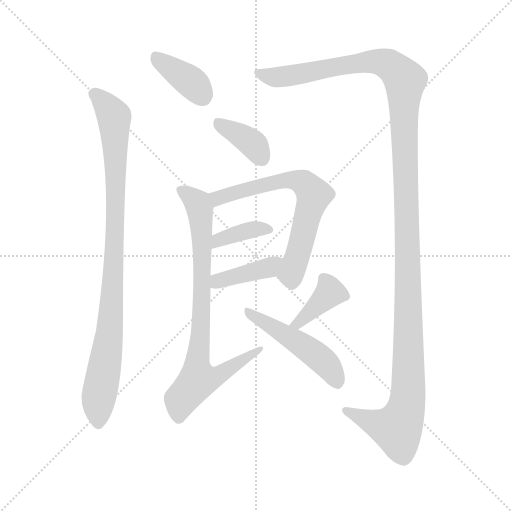
t = 0.00 s
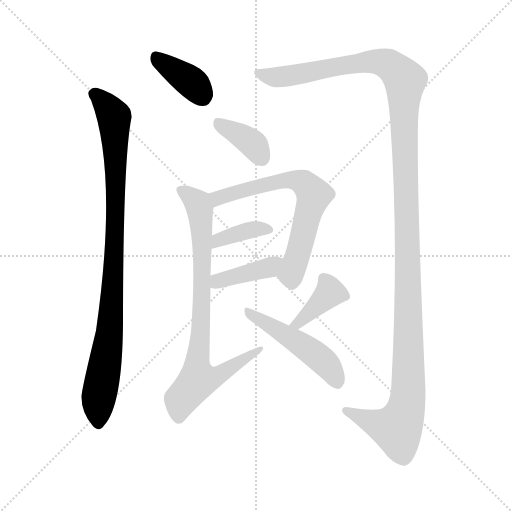
t = 1.64 s
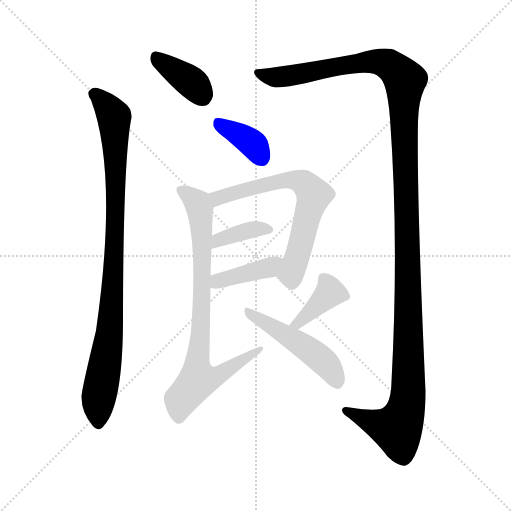
t = 3.29 s
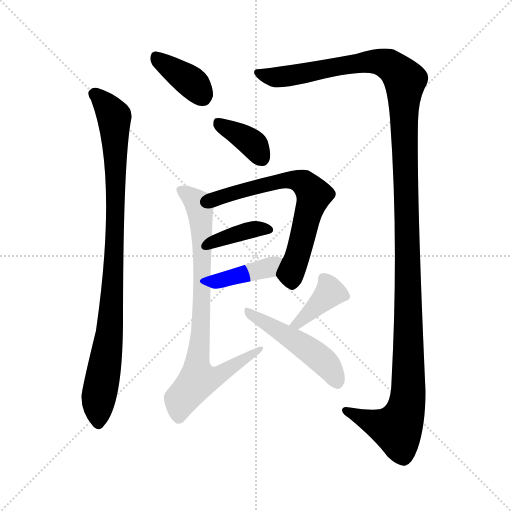
t = 4.93 s
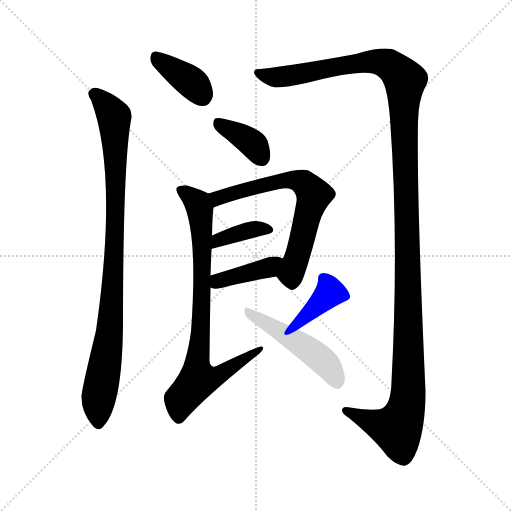
t = 6.58 s
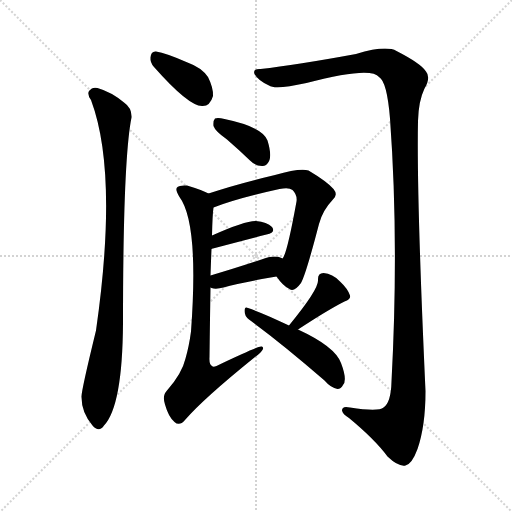
t = 8.22 s

The animated SVG that drew these frames (rendered in a browser with its animation timeline set to each time). Animation: 10 CSS @keyframes rules; one cycle of 8.22 s.

<svg version="1.1" viewBox="0 0 1024 1024" xmlns="http://www.w3.org/2000/svg">
  <g stroke="lightgray" stroke-dasharray="1,1" stroke-width="1" transform="scale(4, 4)">
    <line x1="0" y1="0" x2="256" y2="256"></line>
    <line x1="256" y1="0" x2="0" y2="256"></line>
    <line x1="128" y1="0" x2="128" y2="256"></line>
    <line x1="0" y1="128" x2="256" y2="128"></line>
  </g>
<g transform="scale(1, -1) translate(0, -900)">
   <style type="text/css">
    @keyframes keyframes0 {
      from {
       stroke: blue;
       stroke-dashoffset: 378;
       stroke-width: 128;
       }
       55% {
       animation-timing-function: step-end;
       stroke: blue;
       stroke-dashoffset: 0;
       stroke-width: 128;
       }
       to {
       stroke: black;
       stroke-width: 1024;
       }
       }
       #make-me-a-hanzi-animation-0 {
         animation: keyframes0 0.557617s both;
         animation-delay: 0.000000s;
         animation-timing-function: linear;
       }
    @keyframes keyframes1 {
      from {
       stroke: blue;
       stroke-dashoffset: 932;
       stroke-width: 128;
       }
       75% {
       animation-timing-function: step-end;
       stroke: blue;
       stroke-dashoffset: 0;
       stroke-width: 128;
       }
       to {
       stroke: black;
       stroke-width: 1024;
       }
       }
       #make-me-a-hanzi-animation-1 {
         animation: keyframes1 1.008464s both;
         animation-delay: 0.557617s;
         animation-timing-function: linear;
       }
    @keyframes keyframes2 {
      from {
       stroke: blue;
       stroke-dashoffset: 1373;
       stroke-width: 128;
       }
       82% {
       animation-timing-function: step-end;
       stroke: blue;
       stroke-dashoffset: 0;
       stroke-width: 128;
       }
       to {
       stroke: black;
       stroke-width: 1024;
       }
       }
       #make-me-a-hanzi-animation-2 {
         animation: keyframes2 1.367350s both;
         animation-delay: 1.566081s;
         animation-timing-function: linear;
       }
    @keyframes keyframes3 {
      from {
       stroke: blue;
       stroke-dashoffset: 372;
       stroke-width: 128;
       }
       55% {
       animation-timing-function: step-end;
       stroke: blue;
       stroke-dashoffset: 0;
       stroke-width: 128;
       }
       to {
       stroke: black;
       stroke-width: 1024;
       }
       }
       #make-me-a-hanzi-animation-3 {
         animation: keyframes3 0.552734s both;
         animation-delay: 2.933431s;
         animation-timing-function: linear;
       }
    @keyframes keyframes4 {
      from {
       stroke: blue;
       stroke-dashoffset: 655;
       stroke-width: 128;
       }
       68% {
       animation-timing-function: step-end;
       stroke: blue;
       stroke-dashoffset: 0;
       stroke-width: 128;
       }
       to {
       stroke: black;
       stroke-width: 1024;
       }
       }
       #make-me-a-hanzi-animation-4 {
         animation: keyframes4 0.783040s both;
         animation-delay: 3.486165s;
         animation-timing-function: linear;
       }
    @keyframes keyframes5 {
      from {
       stroke: blue;
       stroke-dashoffset: 370;
       stroke-width: 128;
       }
       55% {
       animation-timing-function: step-end;
       stroke: blue;
       stroke-dashoffset: 0;
       stroke-width: 128;
       }
       to {
       stroke: black;
       stroke-width: 1024;
       }
       }
       #make-me-a-hanzi-animation-5 {
         animation: keyframes5 0.551107s both;
         animation-delay: 4.269206s;
         animation-timing-function: linear;
       }
    @keyframes keyframes6 {
      from {
       stroke: blue;
       stroke-dashoffset: 399;
       stroke-width: 128;
       }
       56% {
       animation-timing-function: step-end;
       stroke: blue;
       stroke-dashoffset: 0;
       stroke-width: 128;
       }
       to {
       stroke: black;
       stroke-width: 1024;
       }
       }
       #make-me-a-hanzi-animation-6 {
         animation: keyframes6 0.574707s both;
         animation-delay: 4.820312s;
         animation-timing-function: linear;
       }
    @keyframes keyframes7 {
      from {
       stroke: blue;
       stroke-dashoffset: 794;
       stroke-width: 128;
       }
       72% {
       animation-timing-function: step-end;
       stroke: blue;
       stroke-dashoffset: 0;
       stroke-width: 128;
       }
       to {
       stroke: black;
       stroke-width: 1024;
       }
       }
       #make-me-a-hanzi-animation-7 {
         animation: keyframes7 0.896159s both;
         animation-delay: 5.395020s;
         animation-timing-function: linear;
       }
    @keyframes keyframes8 {
      from {
       stroke: blue;
       stroke-dashoffset: 385;
       stroke-width: 128;
       }
       56% {
       animation-timing-function: step-end;
       stroke: blue;
       stroke-dashoffset: 0;
       stroke-width: 128;
       }
       to {
       stroke: black;
       stroke-width: 1024;
       }
       }
       #make-me-a-hanzi-animation-8 {
         animation: keyframes8 0.563314s both;
         animation-delay: 6.291178s;
         animation-timing-function: linear;
       }
    @keyframes keyframes9 {
      from {
       stroke: blue;
       stroke-dashoffset: 485;
       stroke-width: 128;
       }
       61% {
       animation-timing-function: step-end;
       stroke: blue;
       stroke-dashoffset: 0;
       stroke-width: 128;
       }
       to {
       stroke: black;
       stroke-width: 1024;
       }
       }
       #make-me-a-hanzi-animation-9 {
         animation: keyframes9 0.644694s both;
         animation-delay: 6.854492s;
         animation-timing-function: linear;
       }
</style>
<path d="M 308.0 766.0 Q 377.0 688.0 404.0 688.0 Q 420.0 687.0 426.0 708.0 Q 427.0 724.0 416.0 746.0 Q 403.0 765.0 375.0 775.0 Q 332.0 794.0 312.0 797.0 Q 302.0 798.0 301.0 785.0 Q 300.0 775.0 308.0 766.0 Z" fill="lightgray"></path> 
<path d="M 182.0 700.0 Q 237.0 553.0 192.0 239.0 Q 162.0 116.0 163.0 106.0 Q 163.0 75.0 185.0 49.0 Q 198.0 34.0 208.0 49.0 Q 245.0 88.0 246.0 254.0 Q 246.0 581.0 263.0 665.0 Q 264.0 684.0 248.0 695.0 Q 223.0 716.0 195.0 724.0 Q 185.0 727.0 178.0 718.0 Q 174.0 711.0 182.0 700.0 Z" fill="lightgray"></path> 
<path d="M 521.0 762.0 Q 505.0 763.0 509.0 752.0 Q 516.0 739.0 538.0 729.0 Q 550.0 720.0 613.0 734.0 Q 742.0 768.0 758.0 746.0 Q 774.0 737.0 780.0 663.0 Q 798.0 417.0 783.0 137.0 Q 782.0 95.0 767.0 85.0 Q 757.0 76.0 700.0 85.0 Q 684.0 89.0 684.0 79.0 Q 685.0 72.0 698.0 64.0 Q 750.0 21.0 775.0 -13.0 Q 797.0 -34.0 811.0 -31.0 Q 824.0 -28.0 835.0 2.0 Q 851.0 48.0 851.0 118.0 Q 833.0 512.0 836.0 658.0 Q 837.0 698.0 849.0 723.0 Q 862.0 745.0 852.0 757.0 Q 842.0 773.0 793.0 798.0 Q 772.0 810.0 712.0 792.0 Q 592.0 770.0 521.0 762.0 Z" fill="lightgray"></path> 
<path d="M 454.0 621.0 Q 476.0 602.0 500.0 579.0 Q 512.0 567.0 526.0 568.0 Q 535.0 569.0 539.0 580.0 Q 543.0 593.0 535.0 619.0 Q 526.0 646.0 449.0 662.0 Q 436.0 665.0 430.0 663.0 Q 426.0 659.0 427.0 648.0 Q 430.0 638.0 454.0 621.0 Z" fill="lightgray"></path> 
<path d="M 553.0 347.0 Q 566.0 328.0 579.0 322.0 Q 588.0 315.0 602.0 334.0 Q 612.0 352.0 638.0 452.0 Q 645.0 479.0 665.0 500.0 Q 677.0 510.0 667.0 522.0 Q 654.0 537.0 617.0 559.0 Q 601.0 565.0 550.0 550.0 Q 474.0 532.0 417.0 513.0 C 388.0 504.0 399.0 475.0 427.0 485.0 Q 473.0 503.0 559.0 522.0 Q 578.0 526.0 585.0 520.0 Q 595.0 510.0 593.0 497.0 Q 574.0 392.0 565.0 383.0 C 552.0 356.0 550.0 351.0 553.0 347.0 Z" fill="lightgray"></path> 
<path d="M 423.0 402.0 Q 423.0 403.0 426.0 403.0 Q 487.0 419.0 533.0 431.0 Q 552.0 435.0 544.0 446.0 Q 534.0 456.0 512.0 458.0 Q 491.0 459.0 424.0 429.0 C 397.0 417.0 394.0 393.0 423.0 402.0 Z" fill="lightgray"></path> 
<path d="M 421.0 325.0 Q 422.0 324.0 427.0 323.0 Q 436.0 322.0 447.0 325.0 Q 481.0 335.0 553.0 347.0 C 583.0 352.0 592.0 371.0 565.0 383.0 Q 564.0 384.0 563.0 384.0 Q 548.0 391.0 523.0 381.0 Q 466.0 362.0 421.0 349.0 C 392.0 341.0 393.0 335.0 421.0 325.0 Z" fill="lightgray"></path> 
<path d="M 417.0 513.0 Q 404.0 520.0 374.0 529.0 Q 359.0 530.0 355.0 526.0 Q 349.0 522.0 359.0 506.0 Q 398.0 454.0 382.0 237.0 Q 378.0 207.0 371.0 183.0 Q 364.0 153.0 334.0 119.0 Q 324.0 109.0 330.0 91.0 Q 337.0 66.0 349.0 56.0 Q 359.0 47.0 370.0 60.0 Q 406.0 102.0 510.0 186.0 Q 523.0 195.0 526.0 202.0 Q 527.0 208.0 522.0 207.0 Q 515.0 207.0 433.0 168.0 Q 426.0 165.0 424.0 168.0 Q 418.0 171.0 419.0 186.0 Q 420.0 267.0 421.0 325.0 L 421.0 349.0 Q 422.0 379.0 423.0 402.0 L 424.0 429.0 Q 425.0 472.0 427.0 485.0 C 429.0 508.0 429.0 508.0 417.0 513.0 Z" fill="lightgray"></path> 
<path d="M 596.0 241.0 Q 657.0 281.0 689.0 297.0 Q 702.0 301.0 700.0 309.0 Q 696.0 322.0 680.0 337.0 Q 665.0 353.0 647.0 354.0 Q 635.0 354.0 636.0 339.0 Q 637.0 321.0 578.0 249.0 C 559.0 226.0 571.0 225.0 596.0 241.0 Z" fill="lightgray"></path> 
<path d="M 578.0 249.0 Q 526.0 274.0 496.0 284.0 Q 489.0 288.0 489.0 278.0 Q 489.0 268.0 498.0 261.0 Q 565.0 212.0 649.0 139.0 Q 662.0 124.0 675.0 122.0 Q 682.0 122.0 686.0 130.0 Q 695.0 140.0 682.0 174.0 Q 670.0 207.0 596.0 241.0 L 578.0 249.0 Z" fill="lightgray"></path> 
      <clipPath id="make-me-a-hanzi-clip-0">
      <path d="M 308.0 766.0 Q 377.0 688.0 404.0 688.0 Q 420.0 687.0 426.0 708.0 Q 427.0 724.0 416.0 746.0 Q 403.0 765.0 375.0 775.0 Q 332.0 794.0 312.0 797.0 Q 302.0 798.0 301.0 785.0 Q 300.0 775.0 308.0 766.0 Z" fill="lightgray"></path>
      </clipPath>
      <path clip-path="url(#make-me-a-hanzi-clip-0)" d="M 311.0 787.0 L 384.0 735.0 L 404.0 710.0 " fill="none" id="make-me-a-hanzi-animation-0" stroke-dasharray="250 500" stroke-linecap="round"></path>

      <clipPath id="make-me-a-hanzi-clip-1">
      <path d="M 182.0 700.0 Q 237.0 553.0 192.0 239.0 Q 162.0 116.0 163.0 106.0 Q 163.0 75.0 185.0 49.0 Q 198.0 34.0 208.0 49.0 Q 245.0 88.0 246.0 254.0 Q 246.0 581.0 263.0 665.0 Q 264.0 684.0 248.0 695.0 Q 223.0 716.0 195.0 724.0 Q 185.0 727.0 178.0 718.0 Q 174.0 711.0 182.0 700.0 Z" fill="lightgray"></path>
      </clipPath>
      <path clip-path="url(#make-me-a-hanzi-clip-1)" d="M 188.0 713.0 L 228.0 667.0 L 231.0 598.0 L 227.0 338.0 L 215.0 200.0 L 196.0 92.0 L 197.0 54.0 " fill="none" id="make-me-a-hanzi-animation-1" stroke-dasharray="804 1608" stroke-linecap="round"></path>

      <clipPath id="make-me-a-hanzi-clip-2">
      <path d="M 521.0 762.0 Q 505.0 763.0 509.0 752.0 Q 516.0 739.0 538.0 729.0 Q 550.0 720.0 613.0 734.0 Q 742.0 768.0 758.0 746.0 Q 774.0 737.0 780.0 663.0 Q 798.0 417.0 783.0 137.0 Q 782.0 95.0 767.0 85.0 Q 757.0 76.0 700.0 85.0 Q 684.0 89.0 684.0 79.0 Q 685.0 72.0 698.0 64.0 Q 750.0 21.0 775.0 -13.0 Q 797.0 -34.0 811.0 -31.0 Q 824.0 -28.0 835.0 2.0 Q 851.0 48.0 851.0 118.0 Q 833.0 512.0 836.0 658.0 Q 837.0 698.0 849.0 723.0 Q 862.0 745.0 852.0 757.0 Q 842.0 773.0 793.0 798.0 Q 772.0 810.0 712.0 792.0 Q 592.0 770.0 521.0 762.0 Z" fill="lightgray"></path>
      </clipPath>
      <path clip-path="url(#make-me-a-hanzi-clip-2)" d="M 519.0 753.0 L 562.0 746.0 L 747.0 777.0 L 778.0 771.0 L 810.0 739.0 L 807.0 677.0 L 817.0 337.0 L 814.0 94.0 L 794.0 43.0 L 749.0 53.0 L 692.0 79.0 " fill="none" id="make-me-a-hanzi-animation-2" stroke-dasharray="1245 2490" stroke-linecap="round"></path>

      <clipPath id="make-me-a-hanzi-clip-3">
      <path d="M 454.0 621.0 Q 476.0 602.0 500.0 579.0 Q 512.0 567.0 526.0 568.0 Q 535.0 569.0 539.0 580.0 Q 543.0 593.0 535.0 619.0 Q 526.0 646.0 449.0 662.0 Q 436.0 665.0 430.0 663.0 Q 426.0 659.0 427.0 648.0 Q 430.0 638.0 454.0 621.0 Z" fill="lightgray"></path>
      </clipPath>
      <path clip-path="url(#make-me-a-hanzi-clip-3)" d="M 435.0 654.0 L 504.0 614.0 L 524.0 584.0 " fill="none" id="make-me-a-hanzi-animation-3" stroke-dasharray="244 488" stroke-linecap="round"></path>

      <clipPath id="make-me-a-hanzi-clip-4">
      <path d="M 553.0 347.0 Q 566.0 328.0 579.0 322.0 Q 588.0 315.0 602.0 334.0 Q 612.0 352.0 638.0 452.0 Q 645.0 479.0 665.0 500.0 Q 677.0 510.0 667.0 522.0 Q 654.0 537.0 617.0 559.0 Q 601.0 565.0 550.0 550.0 Q 474.0 532.0 417.0 513.0 C 388.0 504.0 399.0 475.0 427.0 485.0 Q 473.0 503.0 559.0 522.0 Q 578.0 526.0 585.0 520.0 Q 595.0 510.0 593.0 497.0 Q 574.0 392.0 565.0 383.0 C 552.0 356.0 550.0 351.0 553.0 347.0 Z" fill="lightgray"></path>
      </clipPath>
      <path clip-path="url(#make-me-a-hanzi-clip-4)" d="M 430.0 494.0 L 436.0 504.0 L 468.0 515.0 L 581.0 541.0 L 612.0 530.0 L 627.0 510.0 L 606.0 424.0 L 582.0 352.0 L 567.0 349.0 " fill="none" id="make-me-a-hanzi-animation-4" stroke-dasharray="527 1054" stroke-linecap="round"></path>

      <clipPath id="make-me-a-hanzi-clip-5">
      <path d="M 423.0 402.0 Q 423.0 403.0 426.0 403.0 Q 487.0 419.0 533.0 431.0 Q 552.0 435.0 544.0 446.0 Q 534.0 456.0 512.0 458.0 Q 491.0 459.0 424.0 429.0 C 397.0 417.0 394.0 393.0 423.0 402.0 Z" fill="lightgray"></path>
      </clipPath>
      <path clip-path="url(#make-me-a-hanzi-clip-5)" d="M 433.0 411.0 L 437.0 422.0 L 459.0 429.0 L 516.0 443.0 L 536.0 440.0 " fill="none" id="make-me-a-hanzi-animation-5" stroke-dasharray="242 484" stroke-linecap="round"></path>

      <clipPath id="make-me-a-hanzi-clip-6">
      <path d="M 421.0 325.0 Q 422.0 324.0 427.0 323.0 Q 436.0 322.0 447.0 325.0 Q 481.0 335.0 553.0 347.0 C 583.0 352.0 592.0 371.0 565.0 383.0 Q 564.0 384.0 563.0 384.0 Q 548.0 391.0 523.0 381.0 Q 466.0 362.0 421.0 349.0 C 392.0 341.0 393.0 335.0 421.0 325.0 Z" fill="lightgray"></path>
      </clipPath>
      <path clip-path="url(#make-me-a-hanzi-clip-6)" d="M 426.0 331.0 L 537.0 365.0 L 561.0 378.0 " fill="none" id="make-me-a-hanzi-animation-6" stroke-dasharray="271 542" stroke-linecap="round"></path>

      <clipPath id="make-me-a-hanzi-clip-7">
      <path d="M 417.0 513.0 Q 404.0 520.0 374.0 529.0 Q 359.0 530.0 355.0 526.0 Q 349.0 522.0 359.0 506.0 Q 398.0 454.0 382.0 237.0 Q 378.0 207.0 371.0 183.0 Q 364.0 153.0 334.0 119.0 Q 324.0 109.0 330.0 91.0 Q 337.0 66.0 349.0 56.0 Q 359.0 47.0 370.0 60.0 Q 406.0 102.0 510.0 186.0 Q 523.0 195.0 526.0 202.0 Q 527.0 208.0 522.0 207.0 Q 515.0 207.0 433.0 168.0 Q 426.0 165.0 424.0 168.0 Q 418.0 171.0 419.0 186.0 Q 420.0 267.0 421.0 325.0 L 421.0 349.0 Q 422.0 379.0 423.0 402.0 L 424.0 429.0 Q 425.0 472.0 427.0 485.0 C 429.0 508.0 429.0 508.0 417.0 513.0 Z" fill="lightgray"></path>
      </clipPath>
      <path clip-path="url(#make-me-a-hanzi-clip-7)" d="M 361.0 520.0 L 396.0 493.0 L 401.0 472.0 L 405.0 371.0 L 396.0 141.0 L 445.0 153.0 L 521.0 202.0 " fill="none" id="make-me-a-hanzi-animation-7" stroke-dasharray="666 1332" stroke-linecap="round"></path>

      <clipPath id="make-me-a-hanzi-clip-8">
      <path d="M 596.0 241.0 Q 657.0 281.0 689.0 297.0 Q 702.0 301.0 700.0 309.0 Q 696.0 322.0 680.0 337.0 Q 665.0 353.0 647.0 354.0 Q 635.0 354.0 636.0 339.0 Q 637.0 321.0 578.0 249.0 C 559.0 226.0 571.0 225.0 596.0 241.0 Z" fill="lightgray"></path>
      </clipPath>
      <path clip-path="url(#make-me-a-hanzi-clip-8)" d="M 647.0 343.0 L 660.0 314.0 L 597.0 255.0 L 587.0 258.0 " fill="none" id="make-me-a-hanzi-animation-8" stroke-dasharray="257 514" stroke-linecap="round"></path>

      <clipPath id="make-me-a-hanzi-clip-9">
      <path d="M 578.0 249.0 Q 526.0 274.0 496.0 284.0 Q 489.0 288.0 489.0 278.0 Q 489.0 268.0 498.0 261.0 Q 565.0 212.0 649.0 139.0 Q 662.0 124.0 675.0 122.0 Q 682.0 122.0 686.0 130.0 Q 695.0 140.0 682.0 174.0 Q 670.0 207.0 596.0 241.0 L 578.0 249.0 Z" fill="lightgray"></path>
      </clipPath>
      <path clip-path="url(#make-me-a-hanzi-clip-9)" d="M 497.0 275.0 L 626.0 195.0 L 664.0 158.0 L 673.0 136.0 " fill="none" id="make-me-a-hanzi-animation-9" stroke-dasharray="357 714" stroke-linecap="round"></path>

</g>
</svg>
